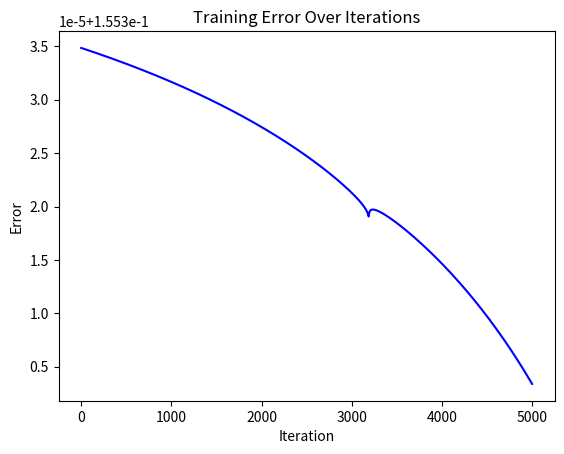

The script that saved this image:
import numpy as np
import matplotlib.pyplot as plt
np.set_printoptions(precision=5, suppress=True)

# Define the target function to approximate
def function(x1, x2, x3) -> np.dtype('float64'): 
    return x1 * x2 + x3 

# Sigmoid activation function
def sigmoid(x) -> np.dtype('float64'):
    return 1 / (1 + np.exp(-x))

# Derivative of the sigmoid function for backpropagation
def d_sigmoid(x) -> np.dtype('float64'):
    return x * (1 - x)

# Function to normalize the input data
def normalization(X):
    for i in range(X.shape[1]):  
        x_max = np.max(X[:, i])
        x_min = np.min(X[:, i])

        # Normalize each element
        for j in range(X.shape[0]):  
            X[j, i] = (X[j, i] - x_min) / (x_max - x_min)

    return X

# Evaluate different error metrics
def eval_metrics(y_pred, y_real, metrics):
    if metrics == 'MSE':
        result = (y_pred - y_real)**2  # Mean Squared Error
    elif metrics == 'MAE':
        result = np.abs(y_pred - y_real)  # Mean Absolute Error
    elif metrics == 'MAPE':
        result = np.abs(y_pred - y_real) / (y_real + 1e-5)  # Mean Absolute Percentage Error
    else:
        # Default is MSE
        result = (y_pred - y_real)**2

    return result

# Split the data into training and validation sets
def train_validation_split(X_values, train_size, to_normalize=False):
    np.random.shuffle(X_values)  # Shuffle data to ensure randomness
    
    if to_normalize:
        X_values = normalization(X_values)

    # Compute the function values for the dataset
    Y_values = np.array([function(x, y, z) for x, y, z in X_values])

    # Split the data into training and validation sets
    X_train = X_values[:train_size]
    X_valid = X_values[train_size:]

    Y_train = Y_values[:train_size]
    Y_valid = Y_values[train_size:]

    return X_train, X_valid, Y_train, Y_valid

# Perform a forward pass through the network
def forward_move(W_1, W_2, X, average):
    # Compute hidden layer neuron activations
    activation_1 = np.array(np.dot(W_1, X))
    output_l1 = np.array(sigmoid(activation_1))

    # Compute output layer neuron activations
    activation_2 = np.array(np.dot(output_l1, W_2))
    output_l2 = np.array(sigmoid(activation_2))

    # Determine the network's final output
    output_net = np.array([output_l2[0], 1 if output_l2[0] > average else 0])

    return output_l1, output_l2, output_net 

# Train the neural network using backpropagation
def backpropagation(X, Y, hidden_neurons, lr_rate, threshold=0.15, total_epochs=2000, metric="MSE", show_progress=True):
    print("Training the neural network:")
    print(f"Training sample size: {len(X)} | Number of neurons in the hidden layer: {hidden_neurons} | Learning rate: {lr_rate}")
    
    # Initialize random weights for the layers
    weights_l1 = np.random.rand(hidden_neurons, 3)
    weights_l2 = np.random.rand(hidden_neurons, 2)
    num_of_image = list(range(0, len(X)))
    average = np.mean(Y)  # Calculate the average target value
    errors_array = []
      
    error = 1
    epoch = 0

    while epoch < total_epochs and threshold < error:
        epoch += 1
        error = 0
        np.random.shuffle(num_of_image)  # Shuffle the training data

        for i in range(len(X)):
            x = X[num_of_image[i]]
            y_real = [Y[num_of_image[i]], 1 if Y[num_of_image[i]] > average else 0]

            #### Forward Pass ####
            output_l1, output_l2, y_pred = forward_move(weights_l1, weights_l2, x, average)

            #### Backward Pass ####

            # Adjust weights of the 2nd layer
            delta_2 = (y_pred - y_real) * d_sigmoid(output_l2) 
            weights_l2 += -lr_rate * np.outer(output_l1, delta_2)

            # Adjust weights of the 1st layer
            delta_1 = np.dot(weights_l2, delta_2) * d_sigmoid(output_l1)
            weights_l1 += -lr_rate * np.outer(delta_1, x)

            # Accumulate the error for the batch
            error += eval_metrics(y_pred[0], y_real[0], metric)

        # Calculate average error
        error /= len(X)
        errors_array.append(error)
        
        # Print progress every 200 epochs if enabled
        if epoch % 200 == 0 and show_progress:
            print(f"{epoch} iteration: Error {error:.5f}")  

        if error < threshold:
            break        

    print(f"Total number of iterations: {epoch} | Error in the last iteration: {error:.5f} | Metric: {metric}\n\n")  
    return weights_l1, weights_l2, errors_array

# Test the trained model on validation data
def test_model(X, Y, weights_l1, weights_l2, output=True, metrics="MAE"):
    y_pred_ar = []
    if output:
        print("Testing:")
        print(f"Test sample size: {len(X)}")
        print("========================================================================================================")
        print("  X1\t\t X2\t\t X3\t\t y1_pred\t y2_pred\t y1_real\t y2_real\t")
        print("========================================================================================================")

    total_error = 0
    average = np.mean(Y)

    for k in range(len(X)):

        output_l1, output_l2, y_pred = forward_move(weights_l1, weights_l2, X[k], average)

        y_real = np.array([Y[k], 1 if Y[k] > average else 0])

        # Compute the error for the current sample
        error = eval_metrics(y_pred[0], y_real[0], metrics)
        y_pred_ar.append(y_pred[0])
        total_error += error

        if output:
            print(f"  {'%.5f'%X[k][0]}\t {'%.5f'%X[k][1]}\t {'%.5f'%X[k][2]}\t {'%.5f'%y_pred[0]}\t {y_pred[1]}\t\t {'%.5f'%y_real[0]}\t {y_real[1]}")
            print("--------------------------------------------------------------------------------------------------------")

    # Calculate average error over all samples
    total_error /= len(X)
    if output:
        print(f"Error: {total_error} | Metric: {metrics}")

# Plot the error over training epochs
def plot_error(errors):   
    fig, ax = plt.subplots()
    
    ax.plot(errors, 'blue')
    ax.set_title('Training Error Over Iterations') 
    ax.set_ylabel('Error') 
    ax.set_xlabel('Iteration')
    
    plt.show()

# Number of samples
size = 100
# Number of training samples
train_set_size = 80
# Number of neurons in the hidden layer
hidden_neurons = 30
# Learning rate
learning_rate = 0.01 

# Initialize the input values for each sample
X = np.zeros((size, 3))
X[0] = [8, 5, 3]
step = 0.5
for i in range(1, size):
    if i % 7 == 1:
        X[i] = X[0] + np.array([step, 0, 0])
    elif i % 7 == 2:
        X[i] = X[0] + np.array([0, step, 0])
    elif i % 7 == 3:
        X[i] = X[0] + np.array([0, 0, step])
    elif i % 7 == 4:
        X[i] = X[0] + np.array([-step, 0, 0])
    elif i % 7 == 5:
        X[i] = X[0] + np.array([0, -step, 0])
    elif i % 7 == 6:
        X[i] = X[0] + np.array([0, 0, -step])
    else:
        X[i] = X[0] + np.array([-step, 0, -step])
        step += 1
        i -= 1

# Split the dataset into training and validation sets
X_train, X_valid, Y_train, Y_valid = train_validation_split(X_values=X, train_size=train_set_size, to_normalize=True)

# Train the model using backpropagation
weights_l1, weights_l2, errors_array = backpropagation(X=X_train, Y=Y_train, hidden_neurons=hidden_neurons, lr_rate=learning_rate, threshold=0.01, total_epochs=5000, metric="MSE") 

# Test the model on the testing data 
test_model(X=X_valid, Y=Y_valid, weights_l1=weights_l1, weights_l2=weights_l2, output=True, metrics="MAPE") 

# Plot the training errors on each iteration
plot_error(errors_array)
